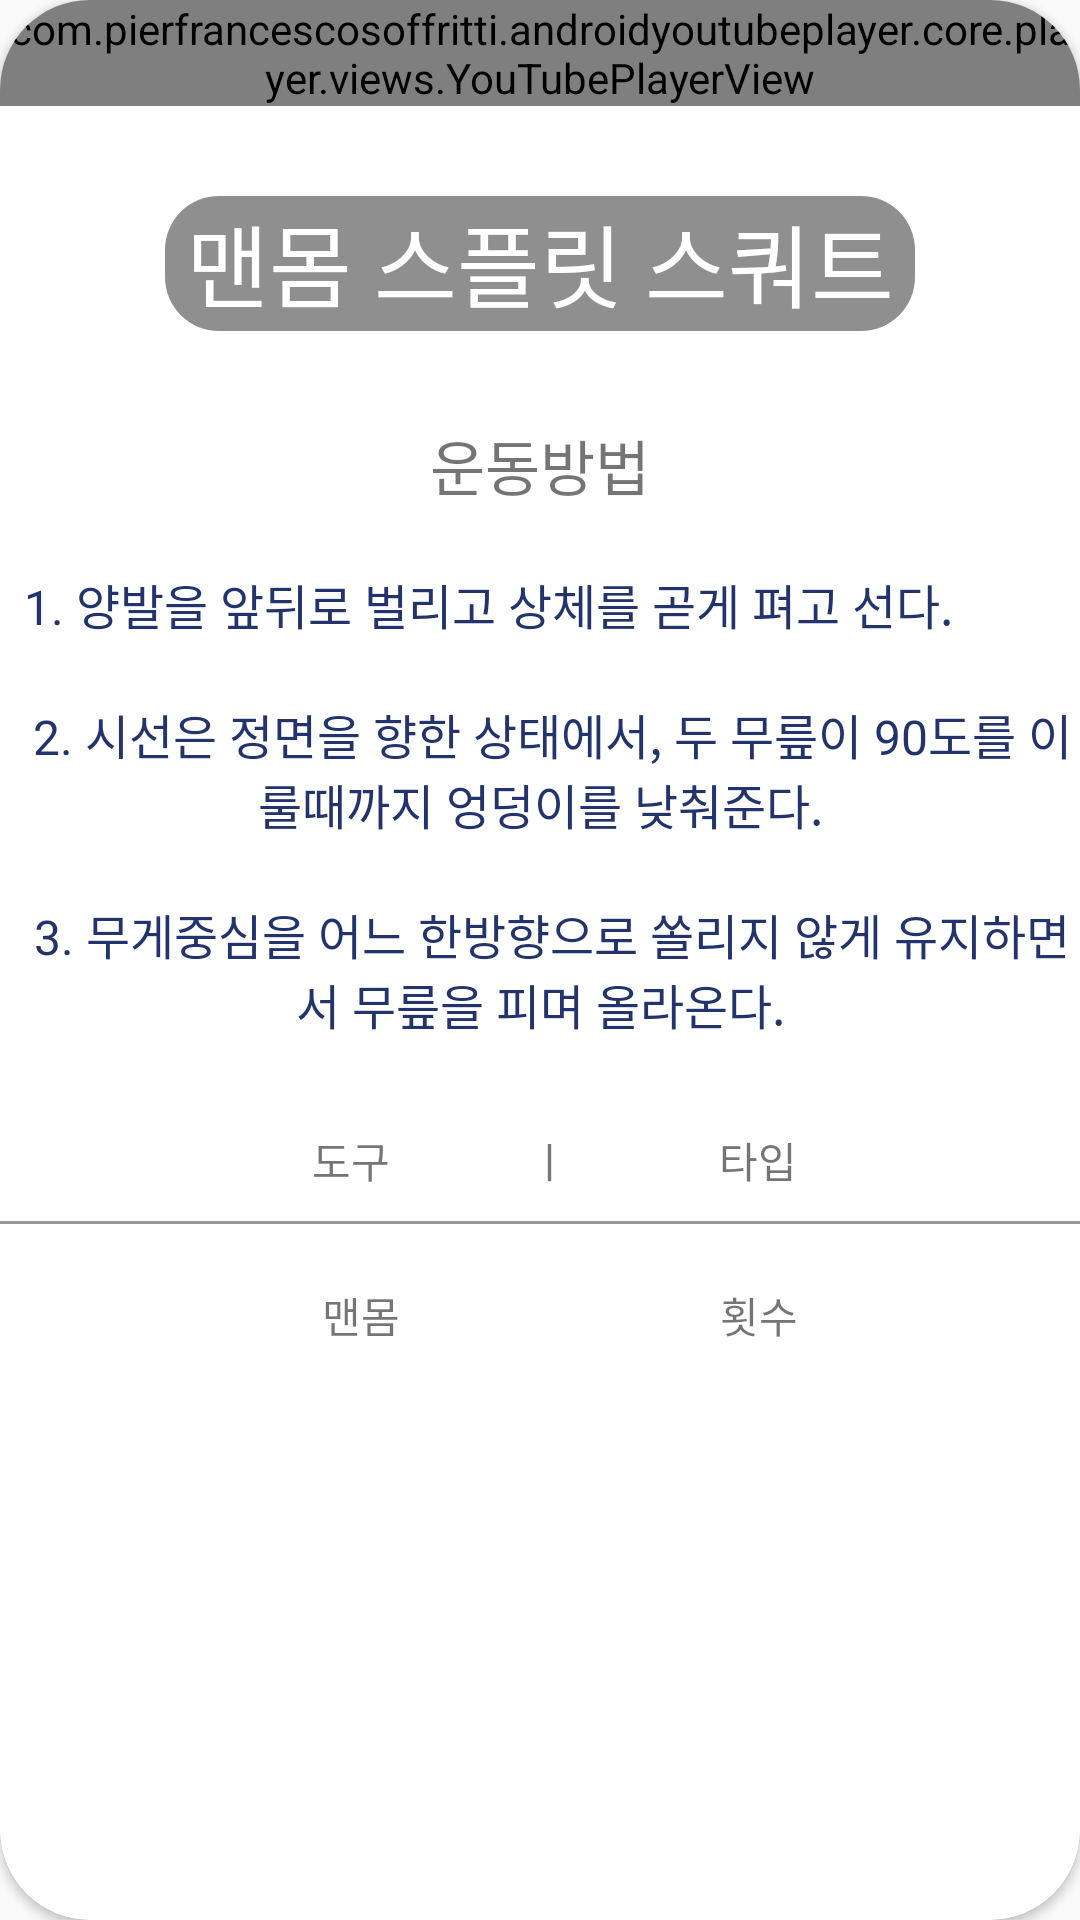

This screen was rendered from an Android layout file. Write that file and the resources it references.
<!-- AndroidManifest.xml: application theme Theme.Health_App -->
<!-- res/layout/activity_bottom1.xml -->
<?xml version="1.0" encoding="utf-8"?>
<androidx.cardview.widget.CardView xmlns:android="http://schemas.android.com/apk/res/android"
    xmlns:app="http://schemas.android.com/apk/res-auto"
    xmlns:tools="http://schemas.android.com/tools"
    android:layout_width="match_parent"
    android:layout_height="match_parent"
    tools:context=".Bottom1"
    android:layout_margin="20dp"
    app:cardCornerRadius="30dp">
    <ImageView
        android:scaleType="centerCrop"
        android:layout_marginTop="60dp"
        android:layout_width="match_parent"
        android:layout_height="match_parent"
        android:src="@drawable/bg"/>
    <LinearLayout
        android:layout_width="wrap_content"
        android:layout_height="wrap_content"
        android:orientation="vertical">

        <com.pierfrancescosoffritti.androidyoutubeplayer.core.player.views.YouTubePlayerView
            android:layout_width="wrap_content"
            android:layout_height="wrap_content"
            app:videoId="VqZSSDybgvE" />

        <TextView
            android:textColor="@color/white"
            android:layout_marginTop="30dp"
            android:layout_gravity="center_horizontal"
            android:layout_width="250dp"
            android:layout_height="45dp"
            android:text="맨몸 스플릿 스쿼트"
            android:textAlignment="center"
            android:textSize="30dp"
            android:background="@drawable/textview"/>



        <TextView
            android:layout_marginTop="30dp"
            android:layout_gravity="center"
            android:layout_width="wrap_content"
            android:layout_height="wrap_content"
            android:text="운동방법"
            android:textSize="20dp"/>

        <TextView
            android:layout_width="wrap_content"
            android:layout_height="wrap_content"
            android:layout_marginTop="20dp"
            android:gravity="center_horizontal"
            android:text="  1. 양발을 앞뒤로 벌리고 상체를 곧게 펴고 선다."
            android:textSize="16dp"
            android:textColor="#23346C"
            />

        <TextView

            android:layout_width="wrap_content"
            android:layout_height="wrap_content"
            android:layout_marginTop="20dp"
            android:gravity="center"
            android:text="  2. 시선은 정면을 향한 상태에서, 두 무릎이 90도를 이룰때까지 엉덩이를 낮춰준다."
            android:textSize="16dp"
            android:textColor="#23346C" />

        <TextView

            android:layout_width="wrap_content"
            android:layout_height="wrap_content"
            android:layout_marginTop="20dp"
            android:gravity="center"
            android:text="  3. 무게중심을 어느 한방향으로 쏠리지 않게 유지하면서 무릎을 피며 올라온다."
            android:textSize="16dp"
            android:textColor="#23346C" />


        <TextView
            android:layout_marginTop="30dp"
            android:layout_gravity="center"
            android:text="               도구              ㅣ               타입            "
            android:layout_width="wrap_content"
            android:layout_height="wrap_content"/>

        <View
            android:layout_marginTop="10dp"
            android:background="#9F9696"
            android:layout_width="wrap_content"
            android:layout_height="1dp"/>

        <TextView
            android:layout_marginTop="20dp"
            android:layout_gravity="center"
            android:text="                맨몸                                횟수            "
            android:layout_width="wrap_content"
            android:layout_height="wrap_content"/>





    </LinearLayout>


</androidx.cardview.widget.CardView>
<!-- resources referenced by this layout -->
<resources>
  <!-- drawable textview (drawable) -->
  <?xml version="1.0" encoding="utf-8"?>
  <shape xmlns:android="http://schemas.android.com/apk/res/android">
      <solid android:color="#72070505"/>
      <corners
          android:topLeftRadius="18dp"
          android:topRightRadius="18dp"
          android:bottomLeftRadius="18dp"
          android:bottomRightRadius="18dp"/>
  </shape>
  <style name="Theme.Health_App" parent="Theme.AppCompat.Light">
          
  
  
          <item name="colorPrimary">@color/purple_500</item>
          <item name="colorPrimaryVariant">@color/purple_700</item>
          <item name="colorOnPrimary">@color/white</item>
          
          <item name="colorSecondary">@color/teal_200</item>
          <item name="colorSecondaryVariant">@color/teal_700</item>
          <item name="colorOnSecondary">@color/black</item>
          
          <item name="android:statusBarColor" tools:targetApi="l">?attr/colorPrimaryVariant</item>
          
  
          <item name="windowActionBar">false</item>
          <item name="windowNoTitle">true</item>
      </style>
  <!-- not gathered from this repository: default colours our renderer supplied (Android Studio template values) -->
  <color name="purple_500">#FF6200EE</color>
  <color name="purple_700">#FF3700B3</color>
  <color name="teal_200">#FF03DAC5</color>
  <color name="teal_700">#FF018786</color>
  <color name="black">#FF000000</color>
  <color name="white">#FFFFFFFF</color>
</resources>
